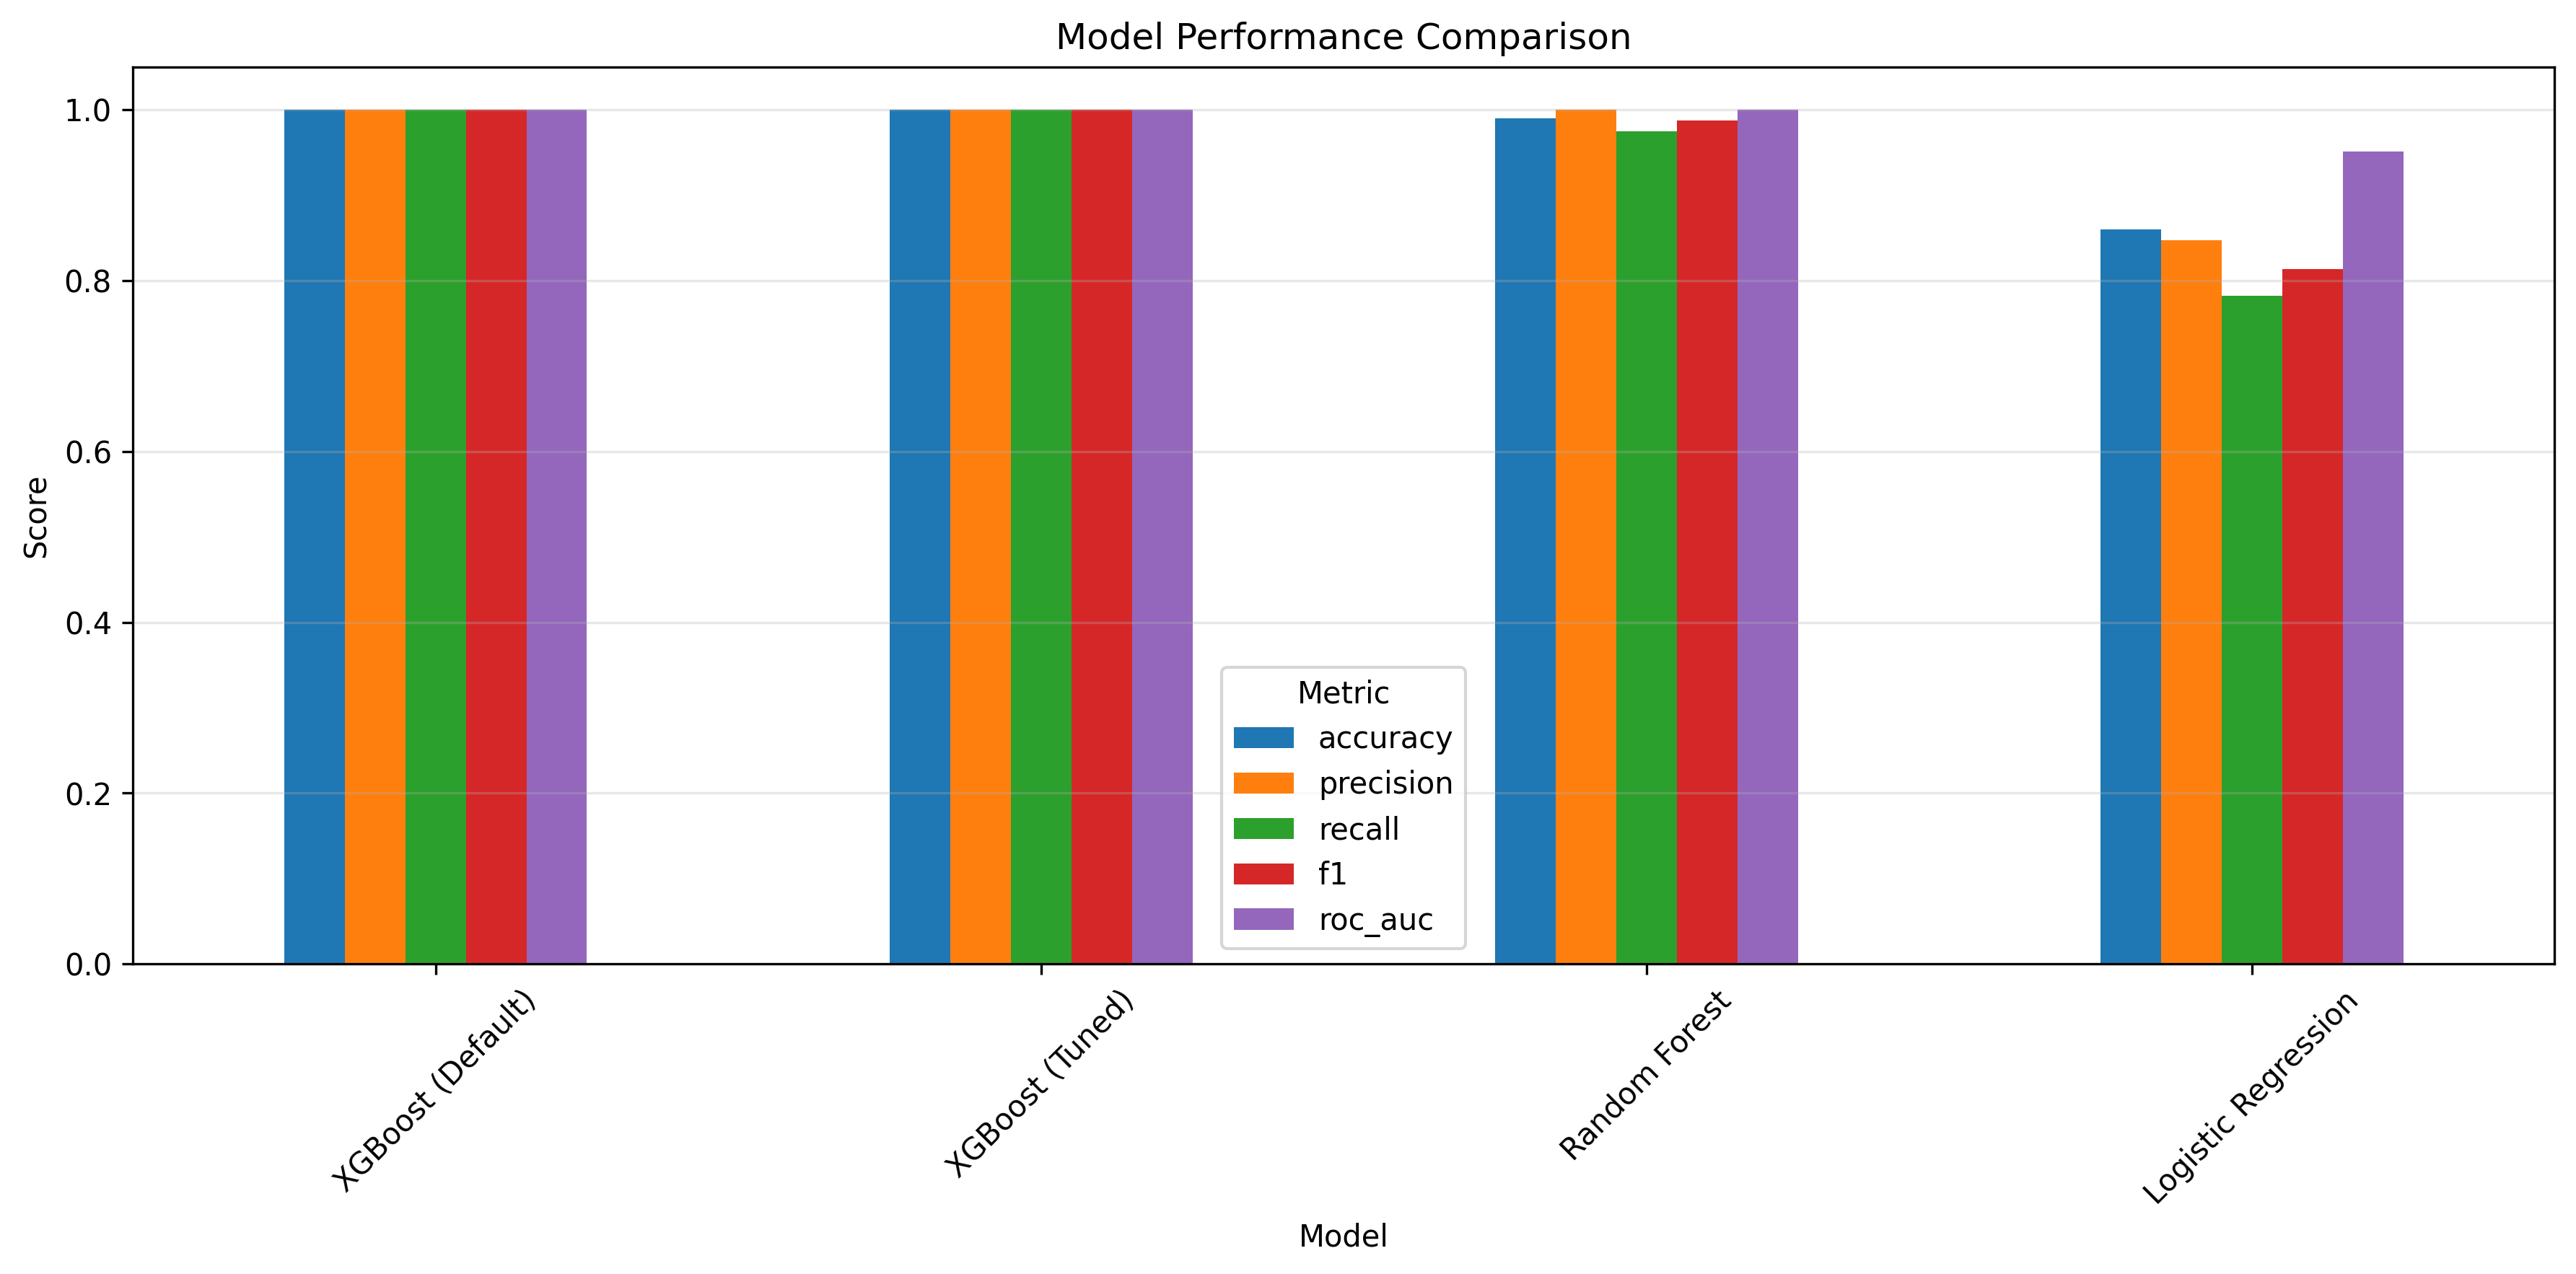

Source data for this figure (header and first rows):
, accuracy, precision, recall, f1, roc_auc
XGBoost (Default), 1.0, 1.0, 1.0, 1.0, 1.0
XGBoost (Tuned), 1.0, 1.0, 1.0, 1.0, 1
Random Forest, 0.99, 1.0, 0.9744, 0.987, 1.0
Logistic Regression, 0.86, 0.8472, 0.7821, 0.8133, 0.9508
